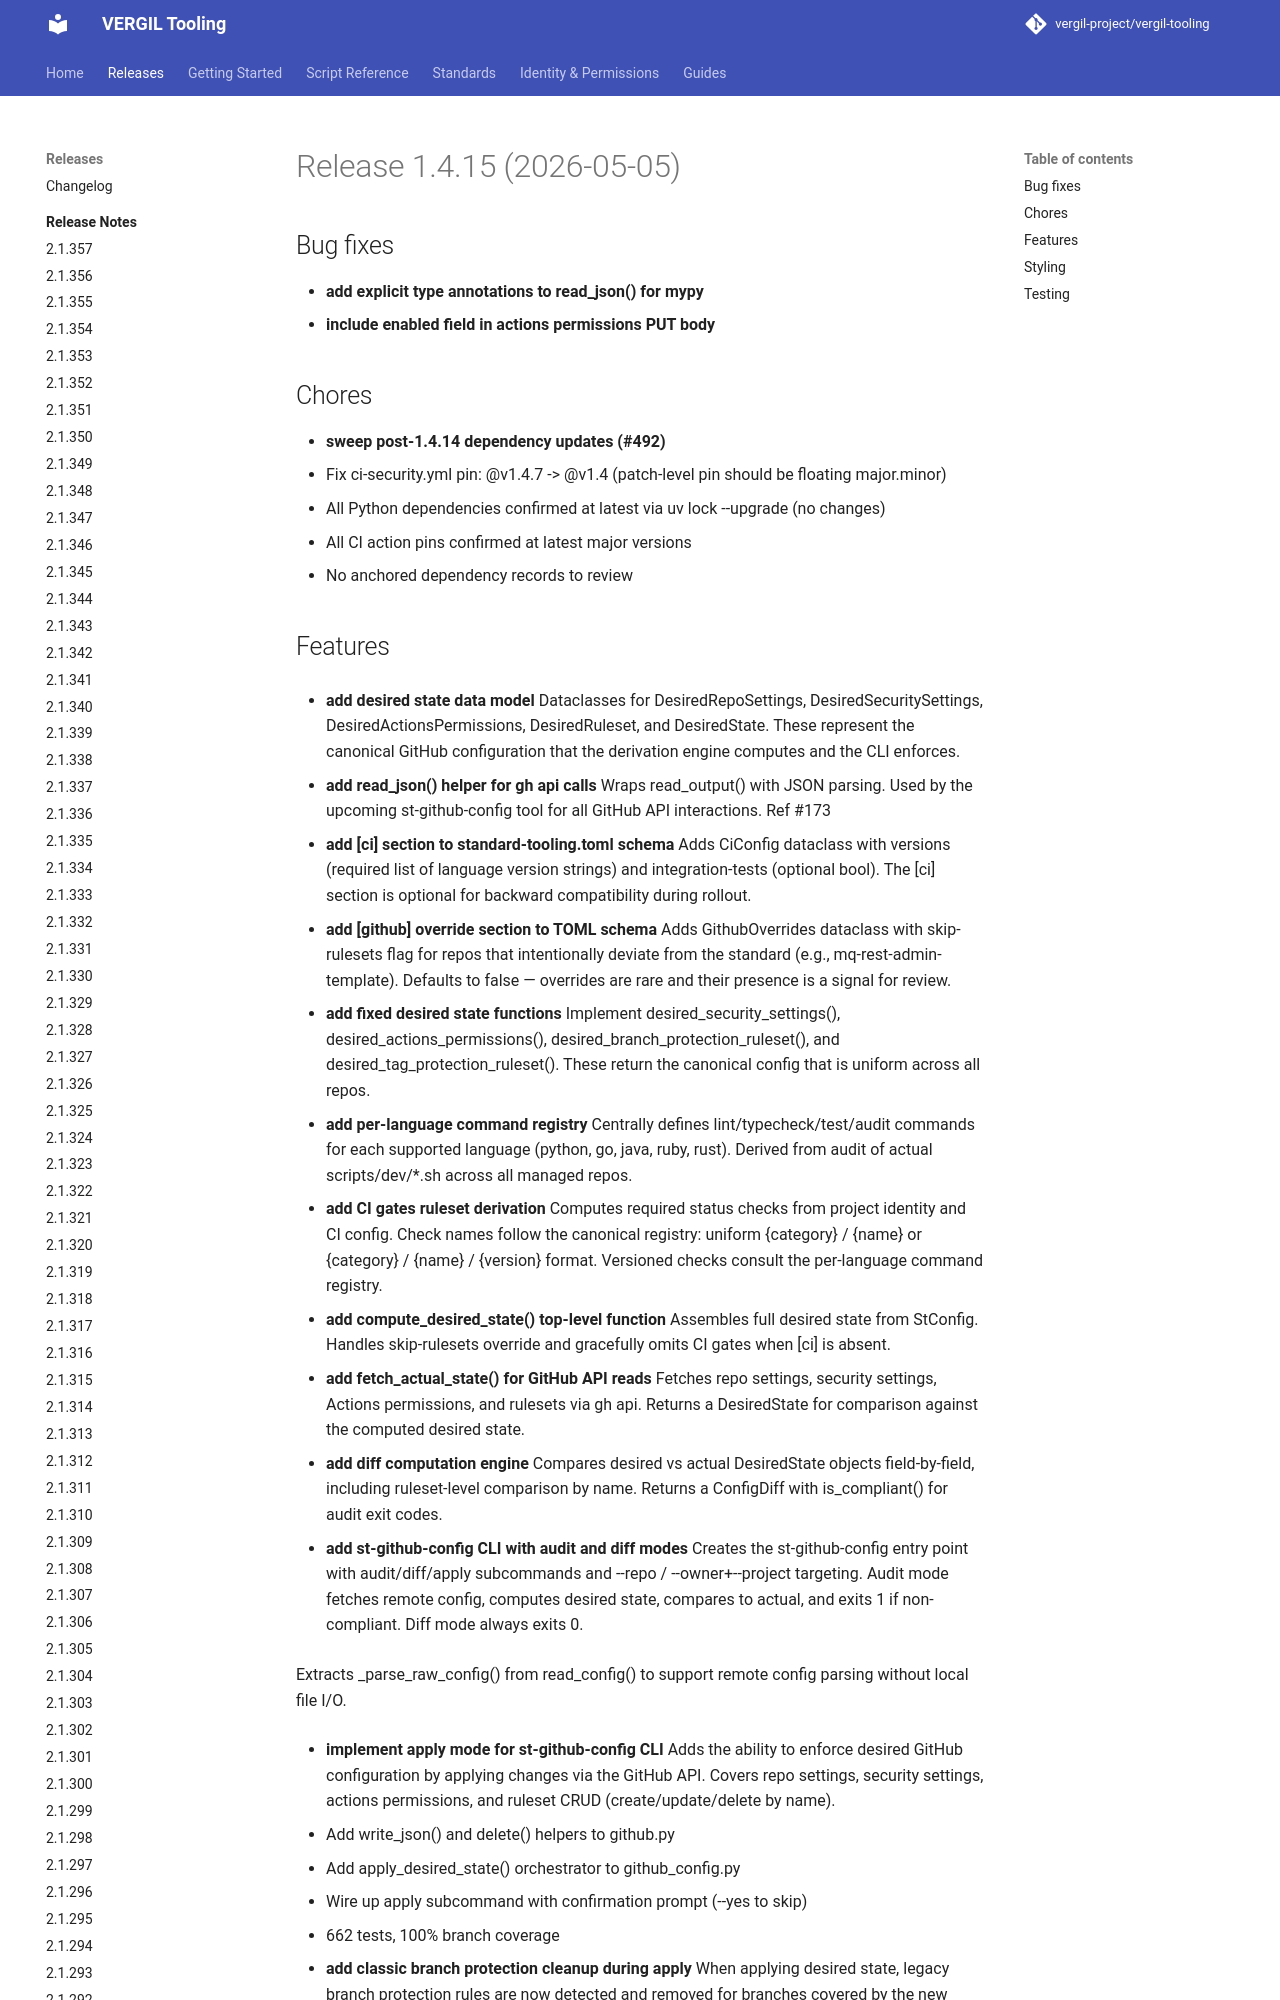

repository: vergil-project/vergil-tooling · page: dev/releases/v1.4.15/index.html · generator: mkdocs


# Release 1.4.15 (2026-05-05)

## Bug fixes

- **add explicit type annotations to read_json() for mypy**
- **include enabled field in actions permissions PUT body**

## Chores

- **sweep post-1.4.14 dependency updates (#492)**
- Fix ci-security.yml pin: @v1.4.7 -> @v1.4 (patch-level pin should be floating major.minor)
- All Python dependencies confirmed at latest via uv lock --upgrade (no changes)
- All CI action pins confirmed at latest major versions
- No anchored dependency records to review
